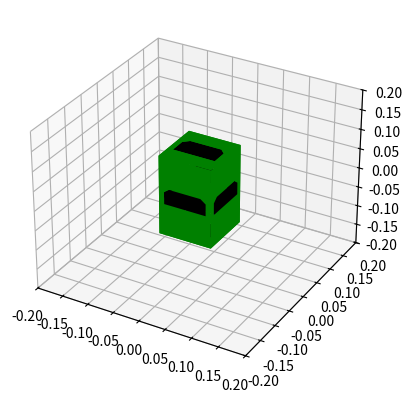

Python code for this plot:
import numpy as np
import matplotlib.pyplot as plt
from mpl_toolkits.mplot3d.art3d import Poly3DCollection
from typing import Union, List


class Face2D:
    def __init__(self, vertices: np.ndarray, sigma_n: float=0.8, sigma_t: float=0.8):
        """
        Parameters
        ----------
        vertices : np.ndarray
            2D vertices, shape (2, n) - Should be specified in the counterclockwise direction, and the first and last
            point should be the same. Holes can be specified by appending the vertices of the hole listed in the
            clockwise direction. The first and last vertices of the outer polygon, as well as the first and last
            vertices of each hole, should also be the same.
        sigma_n : float
            Normal momentum exchange coefficient, used to compute the aerodynamic force on a surface.
        sigma_t : float
            Tangential momentum exchange coefficient, used to compute the aerodynamic force on a surface.
        """

        assert(len(vertices.shape) == 2)
        assert(vertices.shape[0] == 2)

        self._vertices = vertices
        self._area = self._polygon_area(vertices)
        self._centroid = self._polygon_centroid(vertices)

        self._sigma_n = sigma_n
        self._sigma_t = sigma_t

    @property
    def vertices(self):
        return self._vertices

    @property
    def num_vertices(self):
        return self._vertices.shape[1]

    @property
    def area(self):
        return self._area

    @property
    def centroid(self):
        return self._centroid

    @property
    def sigma_n(self):
        return self._sigma_n

    @property
    def sigma_t(self):
        return self._sigma_t

    def __add__(self, other):
        if isinstance(other, np.ndarray):
            return Face2D(self.vertices + other.reshape(2, 1), sigma_n=self.sigma_n, sigma_t=self.sigma_t)
        elif isinstance(other, Face2D):
            return Face2D(np.concatenate((self.vertices, other.vertices, self.vertices[:, :1]), axis=1), sigma_n=self.sigma_n, sigma_t=self.sigma_t)
        else:
            raise TypeError(f'Cannot add object of type {type(other)} to Face2D object')

    def __iadd__(self, other):
        if isinstance(other, np.ndarray):
            self._vertices += other.reshape(2, 1)
            return self
        elif isinstance(other, Face2D):
            self._vertices = np.concatenate((self.vertices, other.vertices, self.vertices[:, :1]), axis=1)
            return self
        else:
            raise TypeError(f'Cannot add object of type {type(other)} to Face2D object')

    def __sub__(self, other):
        if isinstance(other, np.ndarray):
            return Face2D(self.vertices - other.reshape(2, 1), sigma_n=self.sigma_n, sigma_t=self.sigma_t)
        elif isinstance(other, Face2D):
            return Face2D(np.concatenate((self.vertices, other.vertices[:, ::-1], self.vertices[:, :1]), axis=1), sigma_n=self.sigma_n, sigma_t=self.sigma_t)
        else:
            raise TypeError(f'Cannot subtract object of type {type(other)} from Face2D object')

    def __isub__(self, other):
        if isinstance(other, np.ndarray):
            self._vertices -= other.reshape(2, 1)
            return self
        elif isinstance(other, Face2D):
            self._vertices = np.concatenate((self.vertices, other.vertices[:, ::-1], self.vertices[:, :1]), axis=1)
            return self
        else:
            raise TypeError(f'Cannot add object of type {type(other)} to Face2D object')

    @staticmethod
    def _polygon_area(v: np.ndarray):
        """
        https://en.wikipedia.org/wiki/Centroid#Of_a_polygon
        """
        n = v.shape[1]
        a = 0.0
        for i in range(n - 1):
            a += v[0, i] * v[1, i + 1] - v[0, i + 1] * v[1, i]
        return 0.5 * a

    @staticmethod
    def _polygon_centroid(v: np.ndarray):
        """
        https://en.wikipedia.org/wiki/Centroid#Of_a_polygon
        """
        n = v.shape[1]
        cx = 0.0
        cy = 0.0
        for i in range(n - 1):
            cx += (v[0, i] + v[0, i + 1]) * (v[0, i] * v[1, i + 1] - v[0, i + 1] * v[1, i])
            cy += (v[1, i] + v[1, i + 1]) * (v[0, i] * v[1, i + 1] - v[0, i + 1] * v[1, i])
        return np.array([cx, cy]) / (6 * Face2D._polygon_area(v))


class Face3D:
    def __init__(self, face: Face2D, orientation: Union[str, np.ndarray]='+x+y', translation: np.ndarray=np.zeros(3), name='', color='k'):
        self._orientation = np.eye(3)
        self._translation = np.zeros((3, 1))
        self.face = face
        self.orientation = orientation
        self.translation = translation

        self._name = name
        self._color = color

    @property
    def vertices(self):
        return self._vertices

    @property
    def area(self):
        return self._area

    @property
    def centroid(self):
        return self._centroid

    @property
    def normal(self):
        return self._normal

    @property
    def orientation(self):
        return self._orientation

    @orientation.setter
    def orientation(self, value: Union[str, np.ndarray]):
        if isinstance(value, str):
            e1 = self._unit_vector_from_string(value[:2])
            e2 = self._unit_vector_from_string(value[2:])
            e3 = np.cross(e1, e2)
            self._orientation = np.column_stack((e1, e2, e3))
        else:
            self._orientation = value
        self._set_face_positions()

    @property
    def translation(self):
        return self._translation

    @translation.setter
    def translation(self, value: np.ndarray):
        self._translation = value.reshape(3, 1)
        self._set_face_positions()

    @property
    def face(self):
        return self._face

    @face.setter
    def face(self, value: Face2D):
        self._face = value
        self._set_face_positions()

    @property
    def name(self):
        return self._name

    @property
    def color(self):
        return self._color

    def _unit_vector_from_string(self, string):
        if string[1] == 'x':
            v = np.array([1., 0., 0.])
        elif string[1] == 'y':
            v = np.array([0., 1., 0.])
        elif string[1] == 'z':
            v = np.array([0., 0., 1.])
        else:
            return None

        if string[0] == '+':
            return v
        elif string[0] == '-':
            return -v
        else:
            return None

    def _set_face_positions(self):
        # convert 2D centroid/vertices to 3D in the xy plane
        self._vertices = np.zeros((3, self.face.num_vertices))
        self._vertices[:2, :] = self.face.vertices
        self._area = self.face.area

        self._centroid = np.array([*self.face.centroid, 0.0])
        self._normal = np.array([0., 0., 1.])

        # rotate and translate centroid/normal/vertices
        self._vertices = self.orientation @ self._vertices
        self._centroid = self.orientation @ self._centroid
        self._normal = self.orientation @ self._normal

        self._vertices += self.translation
        self._centroid += self.translation.squeeze()


class Polygons3D:
    def __init__(self, faces: List[Face3D]):
        self._faces = faces

    def plot(self, ax: plt.Axes):
        vertices = [f.vertices.T for f in self._faces]
        colors = [f.color for f in self._faces]
        poly = Poly3DCollection(vertices, facecolors=colors)
        ax.add_collection(poly)

    @property
    def faces(self):
        return self._faces


class CubeSat(Polygons3D):
    def __init__(self):
        large_face = Face2D(np.array([[-0.05, -0.1], [0.05, -0.1], [0.05, 0.1], [-0.05, 0.1], [-0.05, -0.1]]).T)
        small_face = Face2D(np.array([[-0.05, -0.05], [0.05, -0.05], [0.05, 0.05], [-0.05, 0.05], [-0.05, -0.05]]).T)
        solar_panel = Face2D(np.array([[-0.04, -0.02], [0.04, -0.02], [0.04, 0.01], [0.03, 0.02], [-0.03, 0.02], [-0.04, 0.01], [-0.04, -0.02]]).T)

        face_px = Face3D(large_face - solar_panel, '+y+z', np.array([0.05, 0., 0.]), name='+x face', color='g')
        solar_px = Face3D(solar_panel, '+y+z', np.array([0.05, 0., 0.]), name='+x solar panel', color='k')
        face_mx = Face3D(large_face - solar_panel, '-y+z', np.array([-0.05, 0., 0.]), name='-x face', color='g')
        solar_mx = Face3D(solar_panel, '-y+z', np.array([-0.05, 0., 0.]), name='-x solar panel', color='k')

        face_py = Face3D(large_face - solar_panel, '-x+z', np.array([0., 0.05, 0.]), name='+y face', color='g')
        solar_py = Face3D(solar_panel, '-x+z', np.array([0., 0.05, 0.]), name='+y solar panel', color='k')
        face_my = Face3D(large_face - solar_panel, '+x+z', np.array([0., -0.05, 0.]), name='-y face', color='g')
        solar_my = Face3D(solar_panel, '+x+z', np.array([0., -0.05, 0.]), name='-y solar panel', color='k')

        face_pz = Face3D(small_face - solar_panel, '+x+y', np.array([0., 0., 0.1]), name='+z face', color='g')
        solar_pz = Face3D(solar_panel, '+x+y', np.array([0., 0., 0.1]), name='+z solar panel', color='k')
        face_mz = Face3D(small_face - solar_panel, '-x+y', np.array([0., 0., -0.1]), name='-z face', color='g')
        solar_mz = Face3D(solar_panel, '-x+y', np.array([0., 0., -0.1]), name='-z solar panel', color='k')

        faces = [value for value in locals().values() if isinstance(value, Face3D)]
        super().__init__(faces)


if __name__ == '__main__':

    cubesat = CubeSat()
    fig = plt.figure()
    ax = fig.add_subplot(111, projection='3d')
    ax.set_xlim(-0.2, 0.2)
    ax.set_ylim(-0.2, 0.2)
    ax.set_zlim(-0.2, 0.2)
    cubesat.plot(ax)
    plt.show()
    exit()

    big_square = Face2D(np.array([[-2., -2.], [2., -2.], [2., 2.], [-2., 2.], [-2., -2.]]).T)
    little_square = Face2D(np.array([[-1., -1.], [1., -1.], [1., 1.], [-1., 1.], [-1., -1.]]).T)
    square_with_hole = big_square - (little_square + np.array([0.5, 0.5]))

    print(square_with_hole.area)
    print(square_with_hole.centroid)

    face_3d = Face3D(square_with_hole, orientation='+z-y', translation=np.array([0., 1., 2.]), color='g')
    print(face_3d.area)
    print(face_3d.centroid)
    print(face_3d.normal)

    poly_3d = Polygons3D([face_3d])

    fig = plt.figure()
    ax = fig.add_subplot(111, projection='3d')
    ax.set_xlim(-4, 4)
    ax.set_ylim(-4, 4)
    ax.set_zlim(-4, 4)
    poly_3d.plot(ax)
    plt.show()
